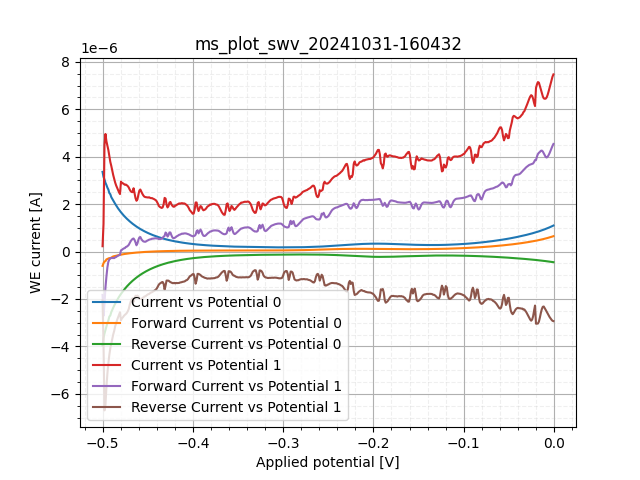

The table this chart was drawn from, first rows:
sep=; 
Applied potential [V]; WE current [A]; WE current [A]; WE current [A]
-0.5002; 3.359985e-06; -6.01997e-07; -3.961982e-06
-0.4991; 3.149985e-06; -4.89997e-07; -3.639983e-06
-0.498; 3.037986e-06; -4.19998e-07; -3.4579839999999997e-06
-0.4969; 2.897987e-06; -4.05998e-07; -3.303985e-06
-0.4959; 2.806987e-06; -3.28998e-07; -3.1359859999999997e-06
-0.4948; 2.694987e-06; -3.14998e-07; -3.009986e-06
-0.4937; 2.614488e-06; -2.90498e-07; -2.9049859999999998e-06
-0.4926; 2.4674879999999998e-06; -2.76498e-07; -2.7439869999999998e-06
-0.4916; 2.418489e-06; -2.76498e-07; -2.694988e-06
-0.4905; 2.295989e-06; -2.57248e-07; -2.5532379999999997e-06
-0.4894; 2.22949e-06; -2.29248e-07; -2.458739e-06
-0.4884; 2.15424e-06; -2.04749e-07; -2.358989e-06
-0.4873; 2.081615e-06; -1.95999e-07; -2.277614e-06
-0.4862; 2.013365e-06; -1.84624e-07; -2.19799e-06
-0.4851; 1.947741e-06; -1.74999e-07; -2.12274e-06
-0.4841; 1.879491e-06; -1.67999e-07; -2.04749e-06
-0.483; 1.820866e-06; -1.53999e-07; -1.974866e-06
-0.4819; 1.763992e-06; -1.4481099999999999e-07; -1.908804e-06
-0.4808; 1.708867e-06; -1.36936e-07; -1.8458039999999999e-06
-0.4798; 1.6572419999999999e-06; -1.28624e-07; -1.785867e-06
-0.4787; 1.607367e-06; -1.21186e-07; -1.728554e-06
-0.4776; 1.560117e-06; -1.14186e-07; -1.674305e-06
-0.4765; 1.513743e-06; -1.0718699999999999e-07; -1.62093e-06
-0.4755; 1.469993e-06; -1.00624e-07; -1.5706169999999999e-06
-0.4744; 1.427556e-06; -9.4499584e-08; -1.522055e-06
-0.4733; 1.386868e-06; -8.881210400000001e-08; -1.47568e-06
-0.4722; 1.347931e-06; -8.3562128e-08; -1.431493e-06
-0.4712; 1.310525e-06; -7.787465600000001e-08; -1.3884e-06
-0.4701; 1.274213e-06; -7.240592800000001e-08; -1.346618e-06
-0.469; 1.238775e-06; -6.803095200000001e-08; -1.3068059999999999e-06
-0.4679; 1.205307e-06; -6.321846800000001e-08; -1.268525e-06
-0.4669; 1.172057e-06; -5.9062236000000005e-08; -1.231119e-06
-0.4658; 1.141432e-06; -5.468726e-08; -1.196119e-06
-0.4647; 1.11037e-06; -5.0749776e-08; -1.1611189999999999e-06
-0.4636; 1.081495e-06; -4.7249792e-08; -1.128745e-06
-0.4626; 1.053276e-06; -4.3093556000000006e-08; -1.09637e-06
-0.4615; 1.025714e-06; -3.9593572000000006e-08; -1.065307e-06
-0.4604; 9.99026e-07; -3.6749836e-08; -1.035776e-06
-0.4593; 9.74308e-07; -3.2812352e-08; -1.00712e-06
-0.4583; 9.48714e-07; -2.9968616000000005e-08; -9.78683e-07
-0.4572; 9.25308e-07; -2.668738e-08; -9.51995e-07
-0.4561; 9.0212e-07; -2.3843644e-08; -9.25964e-07
-0.455; 8.798079999999999e-07; -2.1218656000000002e-08; -9.010269999999999e-07
-0.454; 8.585889999999999e-07; -1.8156170000000002e-08; -8.76746e-07
-0.4529; 8.3748e-07; -1.5640556e-08; -8.53121e-07
-0.4518; 8.17355e-07; -1.3234317000000001e-08; -8.3059e-07
-0.4507; 7.97777e-07; -1.0718702000000001e-08; -8.08496e-07
-0.4497; 7.78637e-07; -8.531212e-09; -7.87168e-07
-0.4486; 7.604799999999999e-07; -6.124973000000001e-09; -7.66605e-07
-0.4475; 7.42324e-07; -4.3749800000000005e-09; -7.46699e-07
-0.4464; 7.25262e-07; -1.9687410000000003e-09; -7.27231e-07
-0.4454; 7.08528e-07; -2.18749e-10; -7.08746e-07
-0.4443; 6.92012e-07; 1.3124940000000001e-09; -6.907e-07
-0.4432; 6.76809e-07; 3.39061e-09; -6.73418e-07
-0.4421; 6.61278e-07; 5.031227e-09; -6.56247e-07
-0.4411; 6.46293e-07; 6.453096000000001e-09; -6.398399999999999e-07
-0.44; 6.31965e-07; 8.203088e-09; -6.23762e-07
-0.4389; 6.17856e-07; 9.734332000000001e-09; -6.08122e-07
-0.4379; 6.04512e-07; 1.1046826e-08; -5.93466e-07
... 874 more rows
